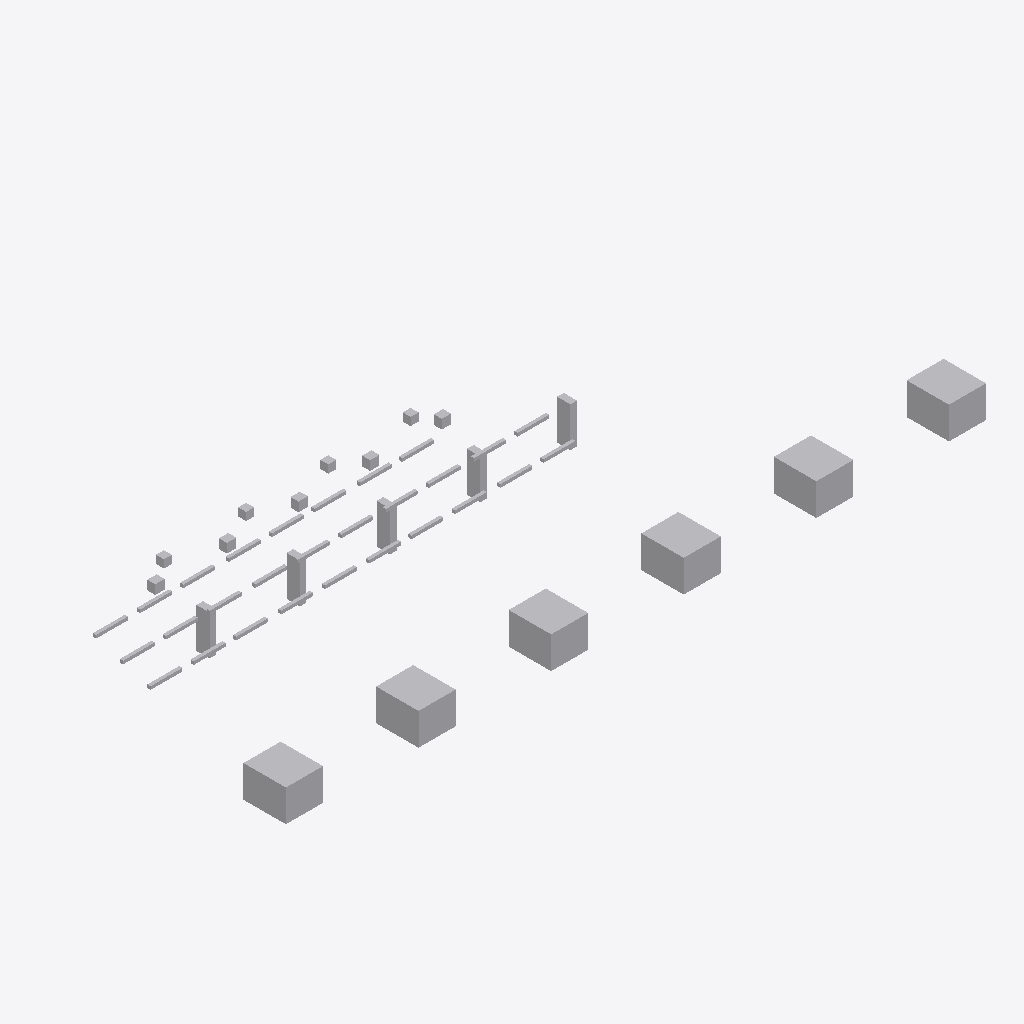
Isometric view of an IFC building model (IFC-SPF (STEP), schema IFC4, length unit metre), seen from the south-west, elements coloured by IFC class: 48 other elements (light grey).
Extent 26.4 m × 9.3 m × 2.5 m (x, y, z). Storeys (1): Utility Level at 0.00 m. Elements (48): 28 IfcPipeSegment, 11 IfcBuildingElementProxy, 5 IfcValve, 4 IfcPipeFitting.

HEADER;
FILE_DESCRIPTION(('ViewDefinition [DesignTransferView]'),'2;1');
FILE_NAME('v0_clean.ifc','2026-07-12T00:00:00',('DatumGuard BIM Awards 2026'),('Synthetic Research Dataset'),'DatumGuard fixture generator 1.0.0','IfcOpenShell 0.8.5','Research validation only');
FILE_SCHEMA(('IFC4'));
ENDSEC;
DATA;
#11=IFCPROJECT('1oh$bYuP1S7vxP047tYhzN',$,'Virtual FAB EVAL-L3-S2306','Synthetic L3 seed 2306; candidate v0_clean','SYNTHETIC_RESEARCH_MODEL','OpenBIM Evidence Guard controlled fixture','RESEARCH',(#6),#10);
#17=IFCSITE('1dCzFrQ0rHLOqx2NheW_lJ',$,'Synthetic Research Site',$,$,#16,$,$,.ELEMENT.,$,$,$,$,$);
#23=IFCBUILDING('0gv7vMkOXR3AqbtFlABL6F',$,'Virtual FAB Building',$,$,#22,$,$,.ELEMENT.,$,$,$);
#29=IFCBUILDINGSTOREY('23tB16DlfK8eAukO6kEA8Y',$,'Utility Level',$,$,#28,$,$,.ELEMENT.,0.0);
#1097=IFCBUILDINGELEMENTPROXY('0C$Z1H6aXH9PAHQXP$RpI7',$,'L3 TL 002','Synthetic non-production research asset','FAB_TOOL',#1084,#1096,'VF-TL-002',.USERDEFINED.);
#1151=IFCBUILDINGELEMENTPROXY('21P74j5HfVjBZnGdITABV9',$,'L3 TL 004','Synthetic non-production research asset','FAB_TOOL',#1138,#1150,'VF-TL-004',.USERDEFINED.);
#1070=IFCBUILDINGELEMENTPROXY('2tT2b6CgTI$OpeOfjz7b76',$,'L3 TL 001','Synthetic non-production research asset','FAB_TOOL',#1057,#1069,'VF-TL-001',.USERDEFINED.);
#1124=IFCBUILDINGELEMENTPROXY('0$hrl_TuvHtglXoueMaYh9',$,'L3 TL 003','Synthetic non-production research asset','FAB_TOOL',#1111,#1123,'VF-TL-003',.USERDEFINED.);
#1178=IFCBUILDINGELEMENTPROXY('1_upEK9WvKohBUDRUmoNzw',$,'L3 TL 005','Synthetic non-production research asset','FAB_TOOL',#1165,#1177,'VF-TL-005',.USERDEFINED.);
#1205=IFCBUILDINGELEMENTPROXY('2MJ4ChvXDLbfsLLUpCaela',$,'L3 TL 006','Synthetic non-production research asset','FAB_TOOL',#1192,#1204,'VF-TL-006',.USERDEFINED.);
#1047=IFCBUILDINGELEMENTPROXY('3gBOQd6uTT$hSRge7q_xuS',$,'L3 SP 005','Synthetic non-production research asset','UTILITY_SUPPORT',#1034,#1046,'VF-SP-005',.USERDEFINED.);
#955=IFCBUILDINGELEMENTPROXY('3QMPjMvofUMwkSLozO3cO_',$,'L3 SP 001','Synthetic non-production research asset','UTILITY_SUPPORT',#942,#954,'VF-SP-001',.USERDEFINED.);
#1001=IFCBUILDINGELEMENTPROXY('2frSB61vLVSeL1b5uu65jX',$,'L3 SP 003','Synthetic non-production research asset','UTILITY_SUPPORT',#988,#1000,'VF-SP-003',.USERDEFINED.);
#1024=IFCBUILDINGELEMENTPROXY('396ecQedXNMfsYotrmgUMo',$,'L3 SP 004','Synthetic non-production research asset','UTILITY_SUPPORT',#1011,#1023,'VF-SP-004',.USERDEFINED.);
#978=IFCBUILDINGELEMENTPROXY('0p6i71n8vJ9vewXRbzFzuR',$,'L3 SP 002','Synthetic non-production research asset','UTILITY_SUPPORT',#965,#977,'VF-SP-002',.USERDEFINED.);
#1232=IFCVALVE('0AH2NZybnIfh5FS7Mbzksk',$,'L3 VL 001','Synthetic non-production research asset','UTILITY',#1219,#1231,'VF-VL-001',.NOTDEFINED.);
#1316=IFCVALVE('3BwwqDeS9ThvlJr2PSnI1V',$,'L3 VL 004','Synthetic non-production research asset','UTILITY',#1303,#1315,'VF-VL-004',.NOTDEFINED.);
#1288=IFCVALVE('1dOi7AzCfSLfaYBmfks0_i',$,'L3 VL 003','Synthetic non-production research asset','UTILITY',#1275,#1287,'VF-VL-003',.NOTDEFINED.);
#1260=IFCVALVE('3SS8gKOqzR1Bj0vNGs3h5O',$,'L3 VL 002','Synthetic non-production research asset','UTILITY',#1247,#1259,'VF-VL-002',.NOTDEFINED.);
#1344=IFCVALVE('3OGvnHwUnJgQxsW5tG163m',$,'L3 VL 005','Synthetic non-production research asset','UTILITY',#1331,#1343,'VF-VL-005',.NOTDEFINED.);
#367=IFCPIPESEGMENT('1GHAkafl9O_B5oHzwq_YG$',$,'L3 PS 008','Synthetic non-production research asset','UTILITY',#354,#366,'VF-PS-008',.RIGIDSEGMENT.);
#535=IFCPIPESEGMENT('2Cb76cnorNU85oorWx2xQb',$,'L3 PS 014','Synthetic non-production research asset','UTILITY',#522,#534,'VF-PS-014',.RIGIDSEGMENT.);
#843=IFCPIPESEGMENT('2GtQ_RblLLOwB6rIUfx1Mc',$,'L3 PS 025','Synthetic non-production research asset','UTILITY',#830,#842,'VF-PS-025',.RIGIDSEGMENT.);
#171=IFCPIPESEGMENT('2PvmxNkvrOJ83HOf82eIMS',$,'L3 PS 001','Synthetic non-production research asset','UTILITY',#158,#170,'VF-PS-001',.RIGIDSEGMENT.);
#199=IFCPIPESEGMENT('2nYLUGw9LKZORvqluRof9n',$,'L3 PS 002','Synthetic non-production research asset','UTILITY',#186,#198,'VF-PS-002',.RIGIDSEGMENT.);
#227=IFCPIPESEGMENT('1xNXCOz_jGTAxJfSs6ci_X',$,'L3 PS 003','Synthetic non-production research asset','UTILITY',#214,#226,'VF-PS-003',.RIGIDSEGMENT.);
#283=IFCPIPESEGMENT('3GVtcoifjT0uOJDai2wlji',$,'L3 PS 005','Synthetic non-production research asset','UTILITY',#270,#282,'VF-PS-005',.RIGIDSEGMENT.);
#395=IFCPIPESEGMENT('3RBmGVE2rPdPZOC_UtEuuQ',$,'L3 PS 009','Synthetic non-production research asset','UTILITY',#382,#394,'VF-PS-009',.RIGIDSEGMENT.);
#675=IFCPIPESEGMENT('2Dk$lbrwPQLx9olIqfkzcT',$,'L3 PS 019','Synthetic non-production research asset','UTILITY',#662,#674,'VF-PS-019',.RIGIDSEGMENT.);
#703=IFCPIPESEGMENT('2G6W3aYVrQ5O$uHEgAJXPU',$,'L3 PS 020','Synthetic non-production research asset','UTILITY',#690,#702,'VF-PS-020',.RIGIDSEGMENT.);
#731=IFCPIPESEGMENT('2gejkFf55OzgX4juVJShK1',$,'L3 PS 021','Synthetic non-production research asset','UTILITY',#718,#730,'VF-PS-021',.RIGIDSEGMENT.);
#815=IFCPIPESEGMENT('2Hgac5X9TKXAYzA2QOY9aL',$,'L3 PS 024','Synthetic non-production research asset','UTILITY',#802,#814,'VF-PS-024',.RIGIDSEGMENT.);
#927=IFCPIPESEGMENT('3pbQ$XgUzPVOtTvB6TI0Fz',$,'L3 PS 028','Synthetic non-production research asset','UTILITY',#914,#926,'VF-PS-028',.RIGIDSEGMENT.);
#311=IFCPIPESEGMENT('1nE73Z6m9G_gc7B3qrv9zU',$,'L3 PS 006','Synthetic non-production research asset','UTILITY',#298,#310,'VF-PS-006',.RIGIDSEGMENT.);
#339=IFCPIPESEGMENT('0OMx4XjmfGQ8S9tZ5qGCLa',$,'L3 PS 007','Synthetic non-production research asset','UTILITY',#326,#338,'VF-PS-007',.RIGIDSEGMENT.);
#423=IFCPIPESEGMENT('1CcFke4VTIJ8o6JH5fggVO',$,'L3 PS 010','Synthetic non-production research asset','UTILITY',#410,#422,'VF-PS-010',.RIGIDSEGMENT.);
#451=IFCPIPESEGMENT('1xpIcA7sDRaROYJqjEdlnz',$,'L3 PS 011','Synthetic non-production research asset','UTILITY',#438,#450,'VF-PS-011',.RIGIDSEGMENT.);
#507=IFCPIPESEGMENT('2QeMhT1K1TyB2g9k540ruS',$,'L3 PS 013','Synthetic non-production research asset','UTILITY',#494,#506,'VF-PS-013',.RIGIDSEGMENT.);
#479=IFCPIPESEGMENT('2bc8mHoinNAvuLYdmNpiYu',$,'L3 PS 012','Synthetic non-production research asset','UTILITY',#466,#478,'VF-PS-012',.RIGIDSEGMENT.);
#563=IFCPIPESEGMENT('1joJZ$jFrJzPull5ZGoDKm',$,'L3 PS 015','Synthetic non-production research asset','UTILITY',#550,#562,'VF-PS-015',.RIGIDSEGMENT.);
#591=IFCPIPESEGMENT('1gSKSZMpPUq8SeF4zwLU_S',$,'L3 PS 016','Synthetic non-production research asset','UTILITY',#578,#590,'VF-PS-016',.RIGIDSEGMENT.);
#619=IFCPIPESEGMENT('3XABT_JYvVtfAT0UU4RzJe',$,'L3 PS 017','Synthetic non-production research asset','UTILITY',#606,#618,'VF-PS-017',.RIGIDSEGMENT.);
#647=IFCPIPESEGMENT('1YcDEHCPXRywYj4FcB6O0E',$,'L3 PS 018','Synthetic non-production research asset','UTILITY',#634,#646,'VF-PS-018',.RIGIDSEGMENT.);
#759=IFCPIPESEGMENT('3MZOK$HhzK8v9lajoWK8GT',$,'L3 PS 022','Synthetic non-production research asset','UTILITY',#746,#758,'VF-PS-022',.RIGIDSEGMENT.);
#787=IFCPIPESEGMENT('3_I74s59rLeeFtrJOlKkpz',$,'L3 PS 023','Synthetic non-production research asset','UTILITY',#774,#786,'VF-PS-023',.RIGIDSEGMENT.);
#871=IFCPIPESEGMENT('2mAfnhnh5O5BEKAItNB8EL',$,'L3 PS 026','Synthetic non-production research asset','UTILITY',#858,#870,'VF-PS-026',.RIGIDSEGMENT.);
#899=IFCPIPESEGMENT('3gco2zu7HSOudiG9KowLnK',$,'L3 PS 027','Synthetic non-production research asset','UTILITY',#886,#898,'VF-PS-027',.RIGIDSEGMENT.);
#255=IFCPIPESEGMENT('3YtMcCcqDVlOFak5q6wgfz',$,'L3 PS 004','Synthetic non-production research asset','UTILITY',#242,#254,'VF-PS-004',.RIGIDSEGMENT.);
#115=IFCPIPEFITTING('1HYWhnRA1RtBqY5UgQdU_1',$,'L3 PF 003','Synthetic non-production research asset','UTILITY',#102,#114,'VF-PF-003',.NOTDEFINED.);
#87=IFCPIPEFITTING('1GYsSnXvzPeRsliYHbFe7M',$,'L3 PF 002','Synthetic non-production research asset','UTILITY',#74,#86,'VF-PF-002',.NOTDEFINED.);
#143=IFCPIPEFITTING('1P5D7UaP1TaQCzicKRnqZO',$,'L3 PF 004','Synthetic non-production research asset','UTILITY',#130,#142,'VF-PF-004',.NOTDEFINED.);
#59=IFCPIPEFITTING('1C34Zl8zzQOf5W2DI99xX2',$,'L3 PF 001','Synthetic non-production research asset','UTILITY',#46,#58,'VF-PF-001',.NOTDEFINED.);
ENDSEC;
